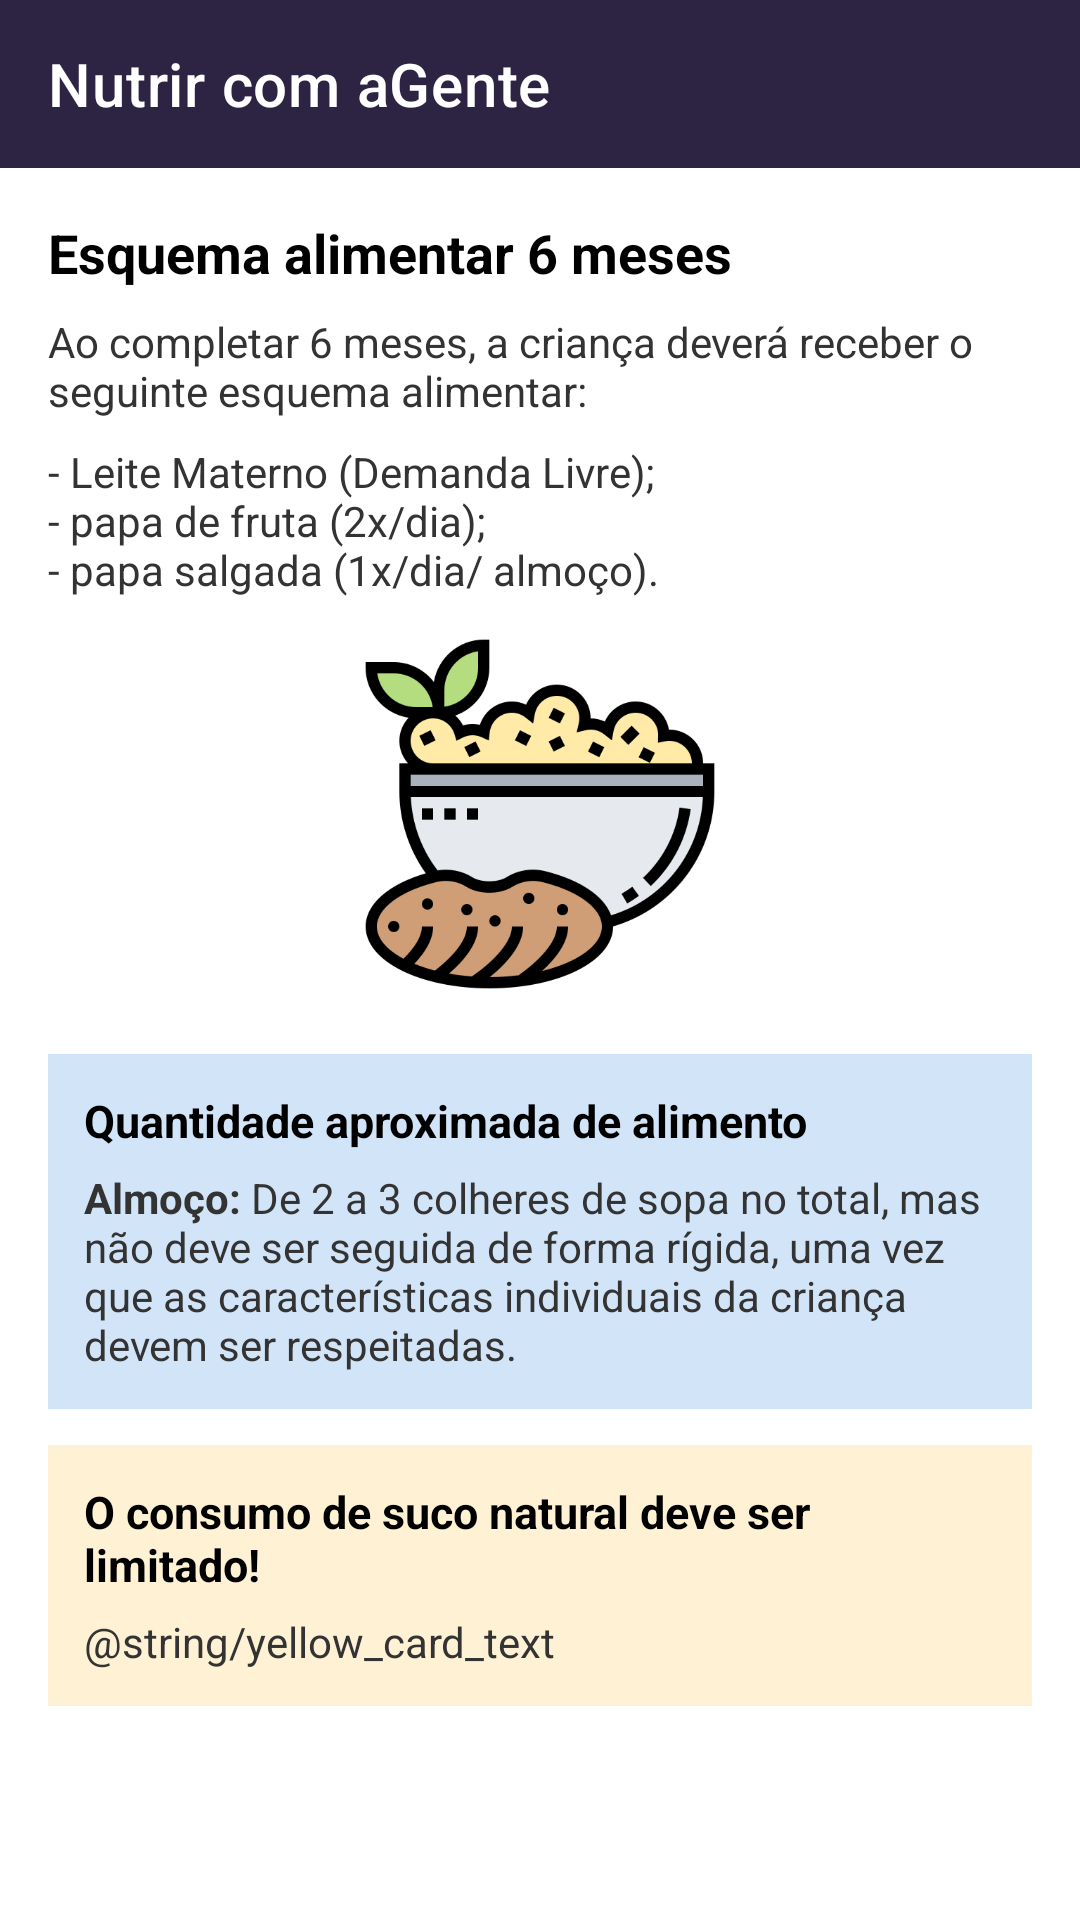

This screen was rendered from an Android layout file. Write that file and the resources it references.
<!-- AndroidManifest.xml: application theme Theme.NutrirAGente -->
<!-- res/layout/dietary_plan.xml -->
<?xml version="1.0" encoding="utf-8"?>
<LinearLayout xmlns:android="http://schemas.android.com/apk/res/android"
    xmlns:app="http://schemas.android.com/apk/res-auto"
    android:layout_width="match_parent"
    android:layout_height="match_parent"
    android:orientation="vertical"
    android:background="#FFFFFF">

    
    <androidx.appcompat.widget.Toolbar
        android:id="@+id/toolbar"
        android:layout_width="match_parent"
        android:layout_height="?attr/actionBarSize"
        android:background="#2C2442"
        app:title="@string/app_name"
        app:titleTextColor="@android:color/white" />
    

    
    <ScrollView
        android:layout_width="match_parent"
        android:layout_height="match_parent"
        android:padding="16dp">

        <LinearLayout
            android:layout_width="match_parent"
            android:layout_height="wrap_content"
            android:orientation="vertical">

            
            <TextView
                android:layout_width="wrap_content"
                android:layout_height="wrap_content"
                android:text="@string/scheme_title"
                android:textSize="18sp"
                android:textStyle="bold"
                android:textColor="#000000"
                android:layout_marginBottom="8dp" />

            
            <TextView
                android:layout_width="wrap_content"
                android:layout_height="wrap_content"
                android:text="@string/intro_text"
                android:textSize="14sp"
                android:textColor="#333333"
                android:layout_marginBottom="8dp" />

            
            <TextView
                android:layout_width="wrap_content"
                android:layout_height="wrap_content"
                android:text="@string/items_list"
                android:textSize="14sp"
                android:textColor="#333333"
                android:layout_marginBottom="12dp" />

            
            <ImageView
                android:layout_width="120dp"
                android:layout_height="120dp"
                android:src="@drawable/pure_batata"
                android:layout_gravity="center"
                android:contentDescription="@string/img_desc"
                android:layout_marginBottom="16dp" />

            
            <LinearLayout
                android:layout_width="match_parent"
                android:layout_height="wrap_content"
                android:background="#D2E4F7"
                android:padding="12dp"
                android:orientation="vertical"
                android:layout_marginBottom="12dp"
                android:layout_marginTop="4dp">

                <TextView
                    android:layout_width="wrap_content"
                    android:layout_height="wrap_content"
                    android:text="@string/blue_card_title"
                    android:textStyle="bold"
                    android:textSize="15sp"
                    android:textColor="#000000"
                    android:layout_marginBottom="6dp"/>

                <TextView
                    android:layout_width="wrap_content"
                    android:layout_height="wrap_content"
                    android:text="@string/blue_card_text"
                    android:textSize="14sp"
                    android:textColor="#333333"/>
            </LinearLayout>

            
            <LinearLayout
                android:layout_width="match_parent"
                android:layout_height="wrap_content"
                android:background="#FFF1D4"
                android:padding="12dp"
                android:orientation="vertical"
                android:layout_marginBottom="12dp">

                <TextView
                    android:layout_width="wrap_content"
                    android:layout_height="wrap_content"
                    android:text="@string/yellow_card_title"
                    android:textStyle="bold"
                    android:textSize="15sp"
                    android:textColor="#000000"
                    android:layout_marginBottom="6dp"/>

                <TextView
                    android:layout_width="wrap_content"
                    android:layout_height="wrap_content"
                    android:text="@string/yellow_card_text"
                    android:textSize="14sp"
                    android:textColor="#333333"/>
            </LinearLayout>

        </LinearLayout>
    </ScrollView>
</LinearLayout>
<!-- resources referenced by this layout -->
<resources>
  <!-- drawable pure_batata: png bitmap (drawable, 38282 bytes) -->
  <string name="app_name">Nutrir com aGente</string>
  <string name="blue_card_text"><b>Almoço:</b> De 2 a 3 colheres de sopa no total, mas não deve ser seguida de forma rígida, uma vez que as características individuais da criança devem ser respeitadas.</string>
  <string name="blue_card_title">Quantidade aproximada de alimento</string>
  <string name="img_desc">Imagem de comida</string>
  <string name="intro_text">Ao completar 6 meses, a criança deverá receber o seguinte esquema alimentar:</string>
  <string name="items_list">- Leite Materno (Demanda Livre);\n- papa de fruta (2x/dia);\n- papa salgada (1x/dia/ almoço).</string>
  <string name="scheme_title">Esquema alimentar 6 meses</string>
  <string name="yellow_card_title">O consumo de suco natural deve ser limitado!</string>
  <style name="Theme.NutrirAGente" parent="Theme.MaterialComponents.Light.NoActionBar">
          
          <item name="colorPrimary">@color/purple_500</item>
          <item name="colorPrimaryVariant">@color/blue_toolbar</item>
          <item name="colorOnPrimary">@color/white</item>
          <item name="colorOnPrimaryFixedVariant">@color/blue_toolbar</item>
          
          <item name="colorSecondary">@color/teal_200</item>
          <item name="colorSecondaryVariant">@color/teal_700</item>
          <item name="colorOnSecondary">@color/black</item>
          
          <item name="android:statusBarColor">@color/blue_toolbar</item>
          
      </style>
  <color name="purple_500">#FF6200EE</color>
  <color name="blue_toolbar">#272643</color>
  <color name="white">#FFFFFFFF</color>
  <color name="teal_200">#FF03DAC5</color>
  <color name="teal_700">#FF018786</color>
  <color name="black">#FF000000</color>
</resources>
